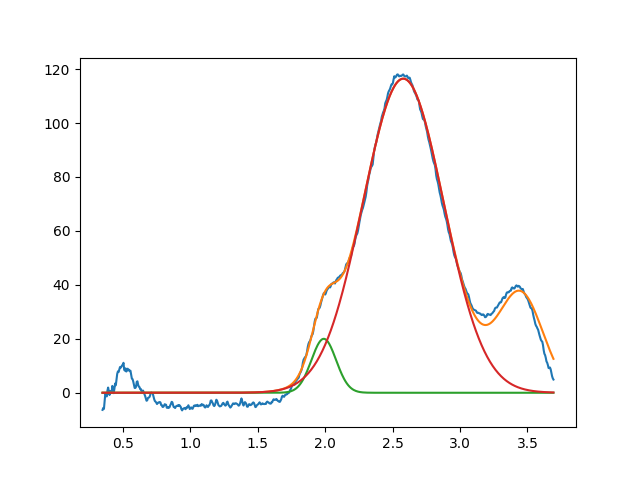

Source data for this figure (header and first rows):
1.989946757203451488e+00, 2.000000000014339108e+01, 2.151328762781100912e-01, 9.999999999999998890e-01
2.579433442297891510e+00, 1.164612132992124174e+02, 7.037194357482901008e-01, 9.999999999999998890e-01
3.450000000000000622e+00, 3.607636529703110995e+01, 3.921774219885477697e-01, 9.999999999999998890e-01
